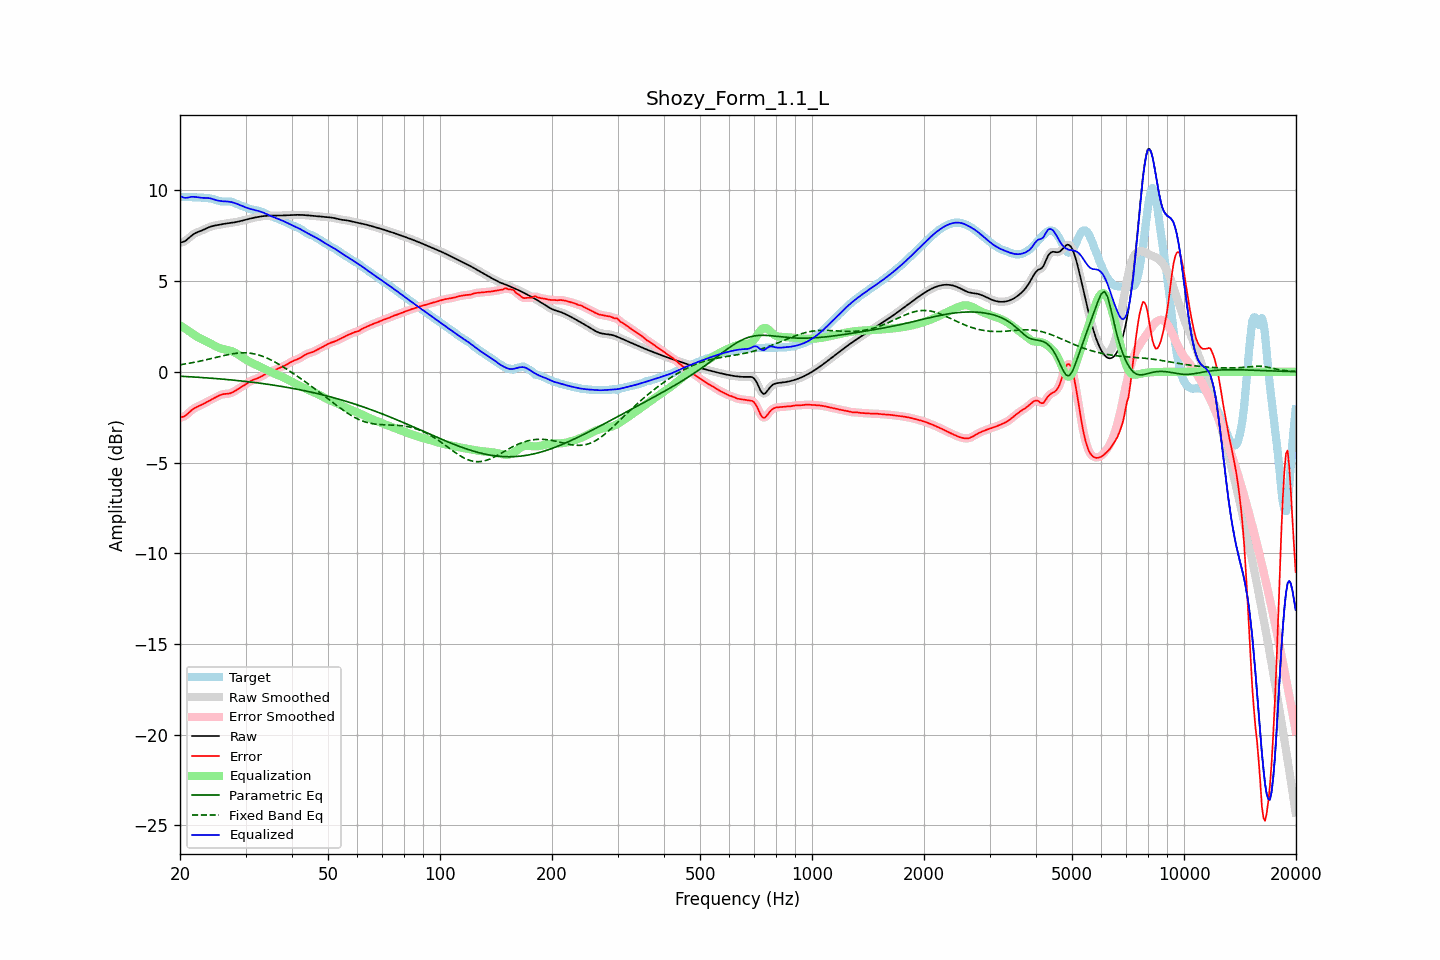

Values plotted in this chart, from the file beside it:
frequency, raw, error, smoothed, error_smoothed, equalization, parametric_eq, fixed_band_eq, equalized_raw, equalized_smoothed, target
20.00, 7.12, -2.52, 7.12, -2.51, 2.57, -0.24, 0.39, 9.70, 9.70, 9.64
20.20, 7.14, -2.50, 7.14, -2.50, 2.51, -0.25, 0.40, 9.65, 9.65, 9.64
20.40, 7.16, -2.48, 7.16, -2.48, 2.45, -0.25, 0.41, 9.61, 9.61, 9.64
20.61, 7.20, -2.44, 7.20, -2.43, 2.39, -0.26, 0.43, 9.59, 9.59, 9.64
20.81, 7.26, -2.37, 7.26, -2.37, 2.33, -0.26, 0.44, 9.59, 9.59, 9.63
21.02, 7.33, -2.30, 7.33, -2.30, 2.27, -0.27, 0.46, 9.60, 9.60, 9.63
21.23, 7.41, -2.21, 7.41, -2.22, 2.21, -0.27, 0.47, 9.62, 9.62, 9.63
21.44, 7.49, -2.14, 7.49, -2.14, 2.15, -0.28, 0.49, 9.64, 9.64, 9.63
21.66, 7.56, -2.07, 7.56, -2.07, 2.09, -0.28, 0.51, 9.64, 9.64, 9.62
21.87, 7.62, -2.00, 7.62, -2.01, 2.02, -0.29, 0.52, 9.64, 9.64, 9.62
22.09, 7.66, -1.95, 7.66, -1.95, 1.97, -0.30, 0.54, 9.63, 9.63, 9.62
22.31, 7.70, -1.91, 7.70, -1.91, 1.92, -0.30, 0.56, 9.62, 9.62, 9.61
22.54, 7.73, -1.88, 7.73, -1.88, 1.87, -0.31, 0.58, 9.60, 9.60, 9.61
22.76, 7.77, -1.84, 7.77, -1.84, 1.83, -0.31, 0.60, 9.59, 9.59, 9.60
22.99, 7.80, -1.79, 7.80, -1.79, 1.78, -0.32, 0.62, 9.59, 9.59, 9.60
23.22, 7.84, -1.75, 7.85, -1.75, 1.74, -0.33, 0.64, 9.59, 9.59, 9.59
23.45, 7.89, -1.70, 7.89, -1.70, 1.70, -0.33, 0.66, 9.58, 9.58, 9.58
23.69, 7.93, -1.65, 7.93, -1.65, 1.65, -0.34, 0.68, 9.58, 9.58, 9.58
23.92, 7.97, -1.60, 7.97, -1.60, 1.60, -0.34, 0.70, 9.57, 9.57, 9.57
24.16, 8.00, -1.55, 8.00, -1.55, 1.55, -0.35, 0.72, 9.55, 9.55, 9.55
24.40, 8.03, -1.51, 8.03, -1.51, 1.51, -0.36, 0.74, 9.53, 9.53, 9.53
24.65, 8.05, -1.46, 8.05, -1.46, 1.46, -0.36, 0.76, 9.50, 9.50, 9.51
24.89, 8.07, -1.42, 8.07, -1.42, 1.41, -0.37, 0.78, 9.48, 9.48, 9.48
25.14, 8.08, -1.37, 8.08, -1.37, 1.37, -0.38, 0.81, 9.45, 9.45, 9.45
25.39, 8.10, -1.33, 8.10, -1.33, 1.33, -0.39, 0.83, 9.43, 9.43, 9.42
25.65, 8.12, -1.29, 8.12, -1.29, 1.30, -0.39, 0.85, 9.41, 9.41, 9.40
25.91, 8.13, -1.25, 8.13, -1.26, 1.27, -0.40, 0.87, 9.40, 9.40, 9.39
26.16, 8.15, -1.23, 8.15, -1.23, 1.25, -0.41, 0.89, 9.40, 9.40, 9.38
26.43, 8.16, -1.22, 8.16, -1.22, 1.23, -0.42, 0.91, 9.39, 9.39, 9.38
26.69, 8.18, -1.21, 8.18, -1.21, 1.21, -0.43, 0.93, 9.39, 9.39, 9.39
26.96, 8.19, -1.20, 8.19, -1.20, 1.19, -0.43, 0.95, 9.38, 9.38, 9.39
27.23, 8.20, -1.19, 8.20, -1.19, 1.17, -0.44, 0.96, 9.37, 9.37, 9.39
27.50, 8.21, -1.16, 8.21, -1.16, 1.14, -0.45, 0.98, 9.35, 9.35, 9.37
27.77, 8.22, -1.12, 8.22, -1.12, 1.11, -0.46, 0.99, 9.33, 9.33, 9.34
28.05, 8.24, -1.07, 8.24, -1.07, 1.06, -0.47, 1.01, 9.30, 9.30, 9.31
28.33, 8.26, -1.01, 8.26, -1.01, 1.02, -0.48, 1.02, 9.27, 9.27, 9.27
28.62, 8.27, -0.95, 8.27, -0.96, 0.96, -0.49, 1.03, 9.24, 9.24, 9.23
28.90, 8.29, -0.90, 8.29, -0.90, 0.91, -0.49, 1.04, 9.20, 9.20, 9.19
29.19, 8.31, -0.85, 8.31, -0.85, 0.85, -0.50, 1.04, 9.16, 9.16, 9.16
29.48, 8.34, -0.79, 8.34, -0.79, 0.79, -0.51, 1.04, 9.12, 9.12, 9.13
29.78, 8.36, -0.74, 8.36, -0.74, 0.73, -0.52, 1.05, 9.09, 9.09, 9.10
30.08, 8.38, -0.68, 8.38, -0.68, 0.67, -0.53, 1.04, 9.06, 9.06, 9.06
30.38, 8.41, -0.62, 8.41, -0.62, 0.62, -0.54, 1.04, 9.03, 9.03, 9.03
30.68, 8.43, -0.56, 8.43, -0.56, 0.57, -0.55, 1.03, 9.00, 9.00, 8.99
30.99, 8.45, -0.51, 8.45, -0.51, 0.52, -0.56, 1.02, 8.97, 8.97, 8.96
31.30, 8.47, -0.46, 8.47, -0.46, 0.48, -0.58, 1.01, 8.95, 8.95, 8.93
31.61, 8.49, -0.43, 8.49, -0.43, 0.43, -0.59, 0.99, 8.92, 8.92, 8.92
31.93, 8.51, -0.39, 8.51, -0.39, 0.39, -0.60, 0.97, 8.90, 8.90, 8.90
32.24, 8.53, -0.36, 8.53, -0.36, 0.35, -0.61, 0.95, 8.88, 8.88, 8.89
32.57, 8.54, -0.33, 8.54, -0.33, 0.31, -0.62, 0.92, 8.86, 8.86, 8.87
32.89, 8.56, -0.29, 8.56, -0.28, 0.27, -0.63, 0.90, 8.83, 8.83, 8.84
33.22, 8.57, -0.24, 8.57, -0.24, 0.23, -0.64, 0.87, 8.80, 8.80, 8.81
33.55, 8.58, -0.18, 8.58, -0.18, 0.18, -0.66, 0.83, 8.76, 8.76, 8.77
33.89, 8.59, -0.13, 8.59, -0.13, 0.14, -0.67, 0.80, 8.73, 8.73, 8.72
34.23, 8.60, -0.08, 8.60, -0.08, 0.09, -0.68, 0.76, 8.69, 8.69, 8.68
34.57, 8.60, -0.03, 8.60, -0.04, 0.05, -0.69, 0.72, 8.65, 8.65, 8.63
34.92, 8.60, 0.00, 8.60, 0.00, 0.00, -0.71, 0.68, 8.61, 8.61, 8.60
35.27, 8.60, 0.04, 8.60, 0.04, -0.03, -0.72, 0.63, 8.57, 8.57, 8.57
35.62, 8.60, 0.07, 8.60, 0.07, -0.07, -0.73, 0.59, 8.53, 8.53, 8.54
35.97, 8.60, 0.10, 8.60, 0.10, -0.11, -0.75, 0.54, 8.50, 8.50, 8.51
... 635 more rows
